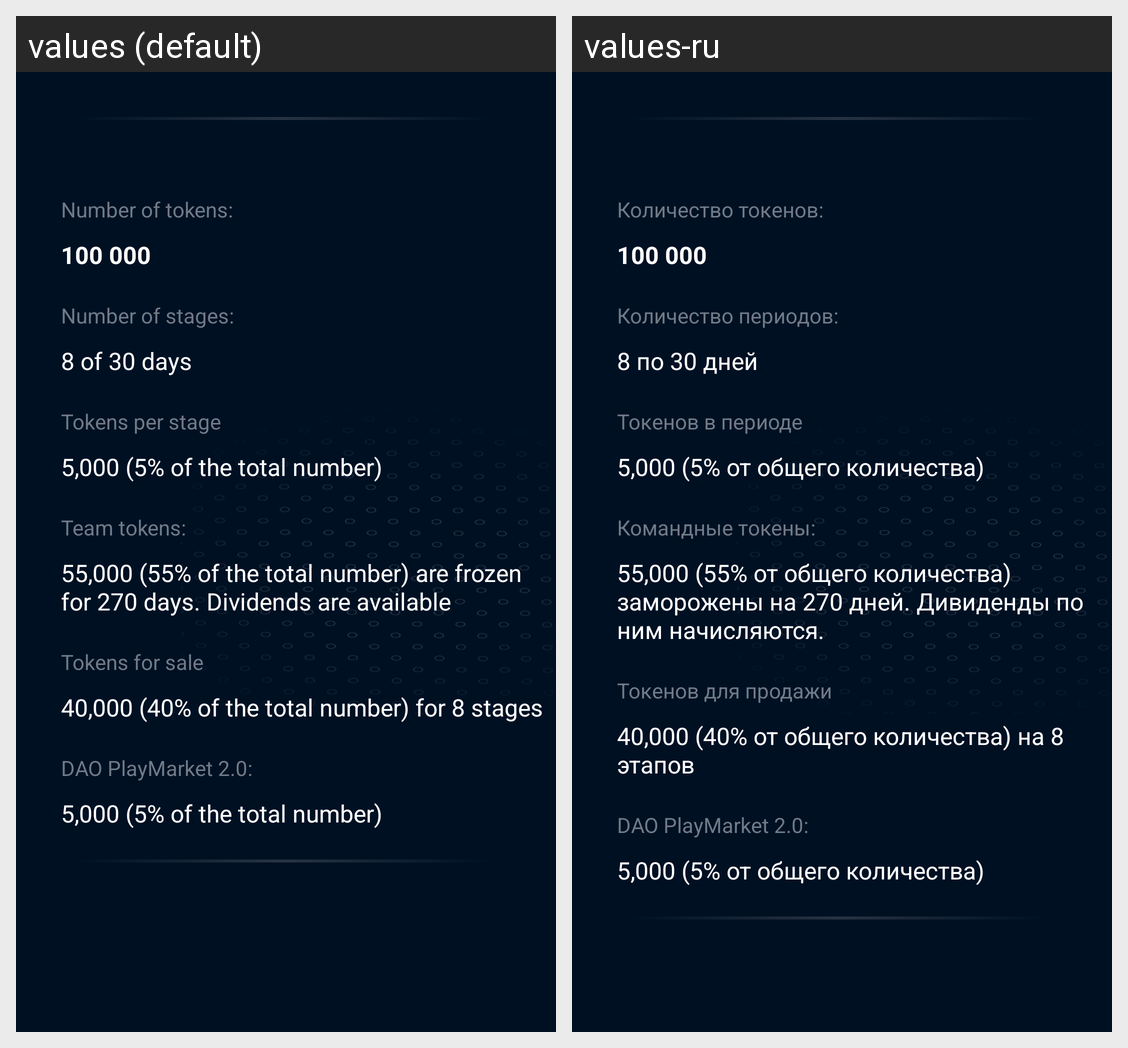

For this localized Android screen grid, give each drawn string resource with its value in every locale shown.
Android screen res/layout/ico_new_token_description.xml rendered under 2 locales, left to right: values (default), values-ru. Device: Nexus 5 (rendered at 1080×1920; each locale shown at half size, 540×960, under a caption strip naming it); theme AppTheme.
Strings drawn on this screen, with the default value and each locale's value (text and hints the layout hard-codes, and strings that could not be matched under every locale, appear in the picture but are not listed):

ico_tokens_count
  values: Number of tokens:
  values-ru: Количество токенов:

ico_stages_count
  values: Number of stages:
  values-ru: Количество периодов:

ico_stages_text
  values: 8 of 30 days
  values-ru: 8 по 30 дней

ico_number_of_tokens_per_stage
  values: Tokens per stage
  values-ru: Токенов в периоде

ico_5_percent
  values: 5,000 (5% of the total number)
  values-ru: 5,000 (5% от общего количества)

ico_team_tokens
  values: Team tokens:
  values-ru: Командные токены:

ico_team_tokens_exaplained
  values: 55,000 (55% of the total number) are frozen for 270 days. Dividends are available
  values-ru: 55,000 (55% от общего количества) заморожены на 270 дней. Дивиденды по ним начисляются.

ico_tokens_for_sale
  values: Tokens for sale
  values-ru: Токенов для продажи

ico_token_for_sale_explained
  values: 40,000 (40% of the total number) for 8 stages
  values-ru: 40,000 (40% от общего количества) на 8 этапов

ico_dao_playmarket
  values: DAO PlayMarket 2.0:
  values-ru: DAO PlayMarket 2.0:

ico_dao_playmarket_explained
  values: 5,000 (5% of the total number)
  values-ru: 5,000 (5% от общего количества)
